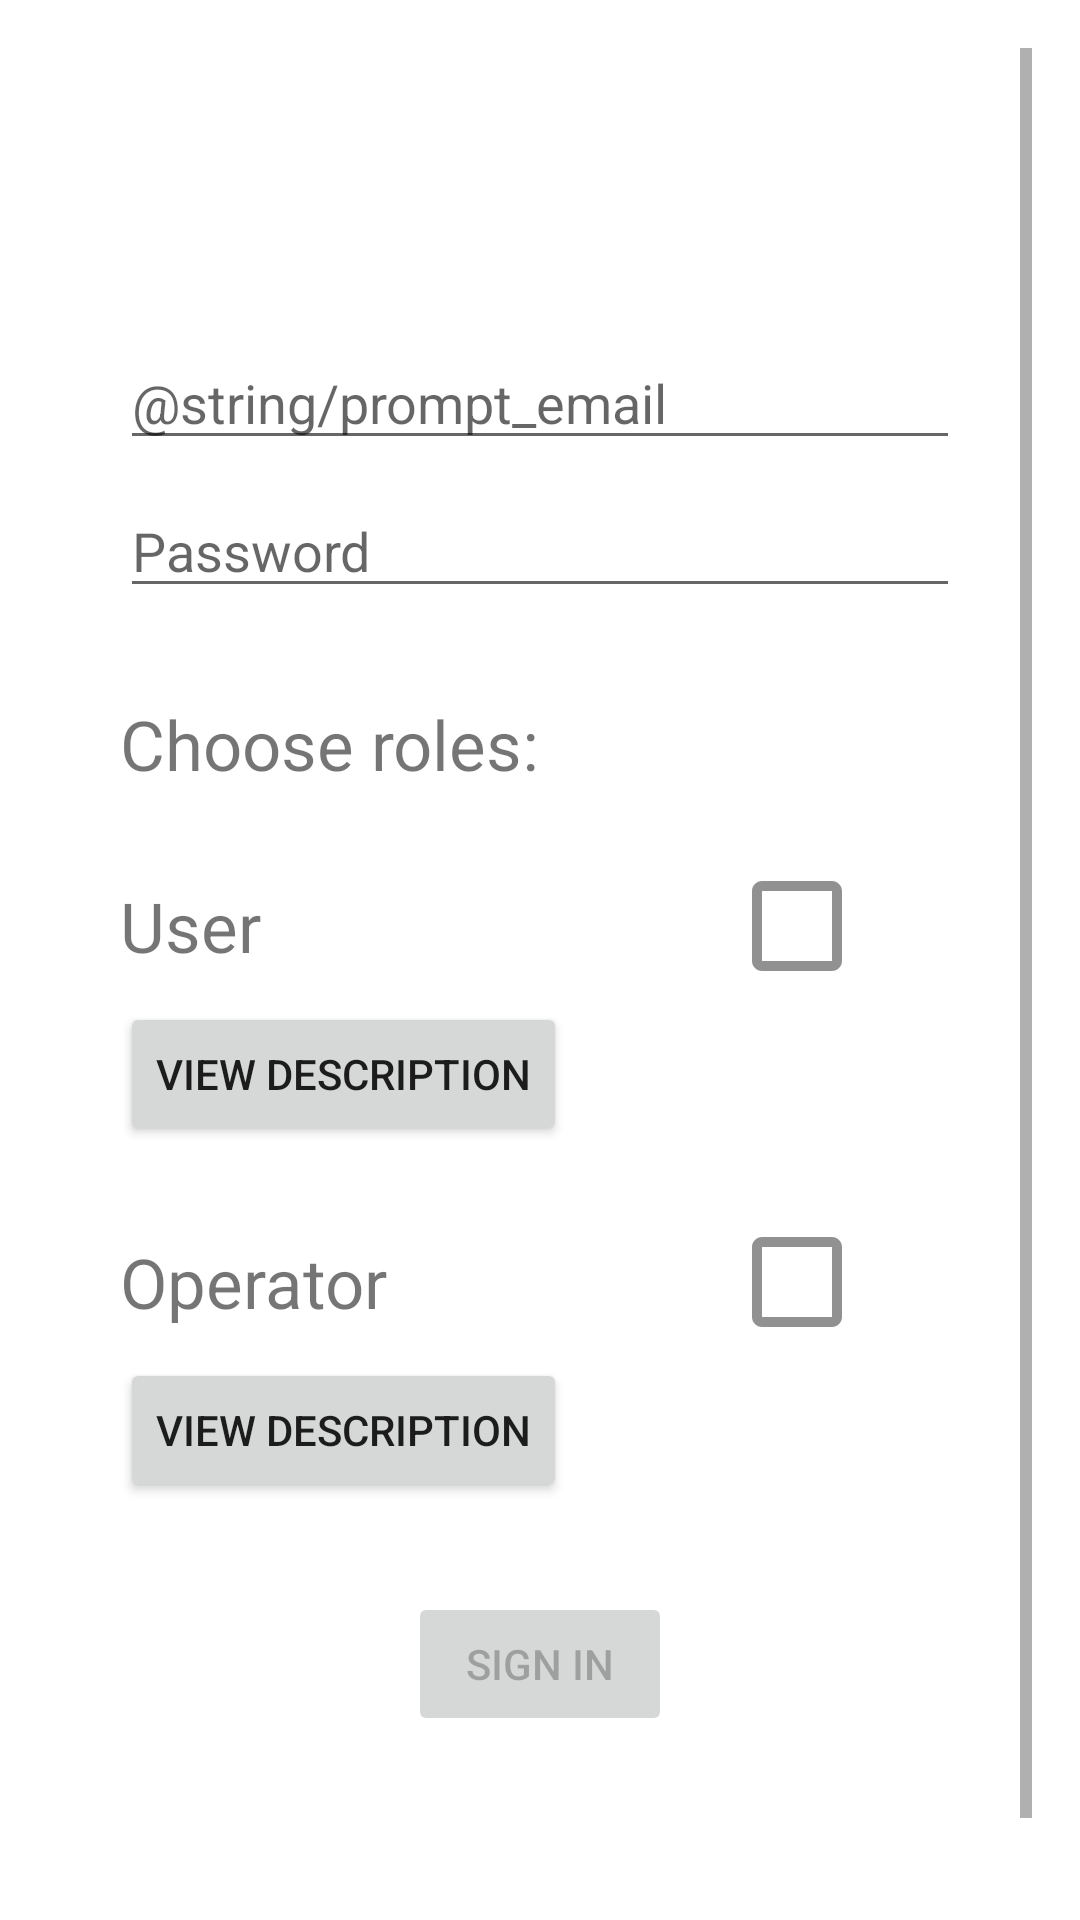

Here is an Android app screen rendered from its layout file. Give the layout XML and the strings, colors and styles it references.
<!-- AndroidManifest.xml: application theme Theme.CyParking -->
<!-- res/layout/fragment_login.xml -->
<?xml version="1.0" encoding="utf-8"?>
<androidx.constraintlayout.widget.ConstraintLayout xmlns:android="http://schemas.android.com/apk/res/android"
    xmlns:app="http://schemas.android.com/apk/res-auto"
    xmlns:tools="http://schemas.android.com/tools"
    android:id="@+id/container"
    android:layout_width="match_parent"
    android:layout_height="match_parent"
    android:paddingLeft="@dimen/fragment_horizontal_margin"
    android:paddingTop="@dimen/fragment_vertical_margin"
    android:paddingRight="@dimen/fragment_horizontal_margin"
    android:paddingBottom="@dimen/fragment_vertical_margin"
    tools:context=".view.ui.user.login.AuthenticatorHosteeFragment">

    <ScrollView
        android:layout_width="match_parent"
        android:layout_height="match_parent">

        <androidx.constraintlayout.widget.ConstraintLayout
            android:layout_width="match_parent"
            android:layout_height="wrap_content">

            <EditText
                android:id="@+id/fragment_login_et_email"
                android:layout_width="0dp"
                android:layout_height="wrap_content"
                android:layout_marginStart="24dp"
                android:layout_marginTop="96dp"
                android:layout_marginEnd="24dp"
                android:hint="@string/prompt_email"
                android:inputType="textEmailAddress"
                android:selectAllOnFocus="true"
                app:layout_constraintEnd_toEndOf="parent"
                app:layout_constraintStart_toStartOf="parent"
                app:layout_constraintTop_toTopOf="parent" />

            <EditText
                android:id="@+id/fragment_login_et_password"
                android:layout_width="0dp"
                android:layout_height="wrap_content"
                android:layout_marginStart="24dp"
                android:layout_marginTop="8dp"
                android:layout_marginEnd="24dp"
                android:hint="@string/prompt_password"
                android:imeActionLabel="@string/action_sign_in_short"
                android:imeOptions="actionDone"
                android:inputType="textPassword"
                android:selectAllOnFocus="true"
                app:layout_constraintEnd_toEndOf="parent"
                app:layout_constraintStart_toStartOf="parent"
                app:layout_constraintTop_toBottomOf="@+id/fragment_login_et_email" />

            <TextView
                android:id="@+id/fragment_login_txt_roles_header"
                android:layout_width="wrap_content"
                android:layout_height="wrap_content"
                android:layout_marginTop="30dp"
                android:text="Choose roles:"
                android:textSize="23sp"
                app:layout_constraintStart_toStartOf="@+id/fragment_login_et_password"
                app:layout_constraintTop_toBottomOf="@+id/fragment_login_et_password" />

            <Button
                android:id="@+id/fragment_login_btn_auth_button"
                android:layout_width="wrap_content"
                android:layout_height="wrap_content"
                android:layout_gravity="start"
                android:layout_marginStart="48dp"
                android:layout_marginEnd="48dp"
                android:layout_marginBottom="64dp"
                android:layout_marginTop="30dp"
                android:enabled="false"
                android:text="@string/action_sign_in"
                app:layout_constraintBottom_toBottomOf="parent"
                app:layout_constraintEnd_toEndOf="parent"
                app:layout_constraintStart_toStartOf="parent"
                app:layout_constraintTop_toBottomOf="@+id/fragment_login_btn_dialog_operator_button"
                app:layout_constraintVertical_bias="0.2" />

            <TextView
                android:id="@+id/fragment_login_txt_role_user_title"
                android:layout_width="wrap_content"
                android:layout_height="wrap_content"
                android:layout_marginTop="30dp"
                android:text="User"
                android:textSize="23sp"
                app:layout_constraintStart_toStartOf="@+id/fragment_login_txt_roles_header"
                app:layout_constraintTop_toBottomOf="@+id/fragment_login_txt_roles_header" />

            <com.google.android.material.checkbox.MaterialCheckBox
                android:id="@+id/fragment_login_cb_role_user_checkbox"
                android:layout_width="wrap_content"
                android:layout_height="wrap_content"
                android:layout_marginStart="100dp"
                android:layout_marginLeft="100dp"
                android:button="@drawable/checkbox"
                app:layout_constraintBottom_toBottomOf="@+id/fragment_login_txt_role_user_title"
                app:layout_constraintEnd_toEndOf="parent"
                app:layout_constraintStart_toEndOf="@+id/fragment_login_txt_role_user_title"
                app:layout_constraintTop_toTopOf="@+id/fragment_login_txt_role_user_title" />

            <Button
                android:id="@+id/fragment_login_btn_dialog_user_button"
                android:layout_width="wrap_content"
                android:layout_height="wrap_content"
                android:layout_marginTop="10dp"
                android:text="View Description"
                app:layout_constraintStart_toStartOf="@+id/fragment_login_txt_role_user_title"
                app:layout_constraintTop_toBottomOf="@+id/fragment_login_txt_role_user_title" />

            <TextView
                android:id="@+id/fragment_login_txt_role_operator_title"
                android:layout_width="wrap_content"
                android:layout_height="wrap_content"
                android:layout_marginTop="30dp"
                android:text="Operator"
                android:textSize="23sp"
                app:layout_constraintStart_toStartOf="@+id/fragment_login_txt_role_user_title"
                app:layout_constraintTop_toBottomOf="@+id/fragment_login_btn_dialog_user_button" />

            <com.google.android.material.checkbox.MaterialCheckBox
                android:id="@+id/fragment_login_cb_role_operator_checkbox"
                android:layout_width="wrap_content"
                android:layout_height="wrap_content"
                android:layout_marginStart="100dp"
                android:layout_marginLeft="100dp"
                android:button="@drawable/checkbox"
                app:layout_constraintBottom_toBottomOf="@+id/fragment_login_txt_role_operator_title"
                app:layout_constraintEnd_toEndOf="parent"
                app:layout_constraintStart_toEndOf="@+id/fragment_login_txt_role_user_title"
                app:layout_constraintTop_toTopOf="@+id/fragment_login_txt_role_operator_title" />

            <Button
                android:id="@+id/fragment_login_btn_dialog_operator_button"
                android:layout_width="wrap_content"
                android:layout_height="wrap_content"
                android:layout_marginTop="10dp"
                android:text="View Description"
                app:layout_constraintStart_toStartOf="@+id/fragment_login_txt_role_user_title"
                app:layout_constraintTop_toBottomOf="@+id/fragment_login_txt_role_operator_title" />

            <ProgressBar
                android:id="@+id/fragment_login_pb_loading"
                android:layout_width="wrap_content"
                android:layout_height="wrap_content"
                android:layout_gravity="center"
                android:layout_marginStart="32dp"
                android:layout_marginTop="64dp"
                android:layout_marginEnd="32dp"
                android:layout_marginBottom="64dp"
                android:visibility="gone"
                app:layout_constraintBottom_toBottomOf="parent"
                app:layout_constraintEnd_toEndOf="@+id/fragment_login_et_password"
                app:layout_constraintStart_toStartOf="@+id/fragment_login_et_password"
                app:layout_constraintTop_toTopOf="parent"
                app:layout_constraintVertical_bias="0.3" />

        </androidx.constraintlayout.widget.ConstraintLayout>
    </ScrollView>

</androidx.constraintlayout.widget.ConstraintLayout>
<!-- resources referenced by this layout -->
<resources>
  <dimen name="fragment_horizontal_margin">16dp</dimen>
  <dimen name="fragment_vertical_margin">16dp</dimen>
  <!-- drawable checkbox (drawable) -->
  <?xml version="1.0" encoding="utf-8"?>
  <selector xmlns:android="http://schemas.android.com/apk/res/android">
  
      <item android:drawable="@drawable/ic_checkbox_non_checked" android:state_checked="false" />
  
      <item android:drawable="@drawable/ic_checkbox_checked" android:state_checked="true" />
  
  </selector>
  <string name="action_sign_in">Sign in</string>
  <string name="action_sign_in_short">Sign in</string>
  <string name="prompt_password">Password</string>
  <style name="Theme.CyParking" parent="Theme.MaterialComponents.DayNight">
          
          <item name="colorPrimary">@color/purple_500</item>
          <item name="colorPrimaryVariant">@color/purple_700</item>
          <item name="colorOnPrimary">@color/white</item>
          
          <item name="colorSecondary">@color/teal_200</item>
          <item name="colorSecondaryVariant">@color/teal_700</item>
          <item name="colorOnSecondary">@color/black</item>
          
          <item name="android:statusBarColor" tools:targetApi="l">?attr/colorPrimaryVariant</item>
          
  
  
          <item name="android:windowContentTransitions">true</item>
  
      </style>
  <!-- drawable ic_checkbox_non_checked (drawable-anydpi) -->
  <vector xmlns:android="http://schemas.android.com/apk/res/android"
      android:width="30dp"
      android:height="30dp"
      android:alpha="0.8"
      android:tint="#000000"
      android:viewportWidth="24"
      android:viewportHeight="24">
    <group
        android:scaleX="1.3333334"
        android:scaleY="1.3333334"
        android:translateX="-4"
        android:translateY="-4">
      <path
          android:fillColor="@android:color/white"
          android:pathData="M19,5v14H5V5h14m0,-2H5c-1.1,0 -2,0.9 -2,2v14c0,1.1 0.9,2 2,2h14c1.1,0 2,-0.9 2,-2V5c0,-1.1 -0.9,-2 -2,-2z" />
    </group>
  </vector>
  <!-- drawable ic_checkbox_checked (drawable-anydpi) -->
  <vector xmlns:android="http://schemas.android.com/apk/res/android"
      android:width="30dp"
      android:height="30dp"
      android:alpha="0.8"
      android:tint="#000000"
      android:viewportWidth="24"
      android:viewportHeight="24">
    <group
        android:scaleX="1.3333334"
        android:scaleY="1.3333334"
        android:translateX="-4"
        android:translateY="-4">
      <path
          android:fillColor="@android:color/white"
          android:pathData="M19,3L5,3c-1.11,0 -2,0.9 -2,2v14c0,1.1 0.89,2 2,2h14c1.11,0 2,-0.9 2,-2L21,5c0,-1.1 -0.89,-2 -2,-2zM10,17l-5,-5 1.41,-1.41L10,14.17l7.59,-7.59L19,8l-9,9z" />
    </group>
  </vector>
  <color name="purple_500">#FF6200EE</color>
  <color name="purple_700">#FF3700B3</color>
  <color name="white">#FFFFFFFF</color>
  <color name="teal_200">#FF03DAC5</color>
  <color name="teal_700">#FF018786</color>
  <color name="black">#FF000000</color>
</resources>
